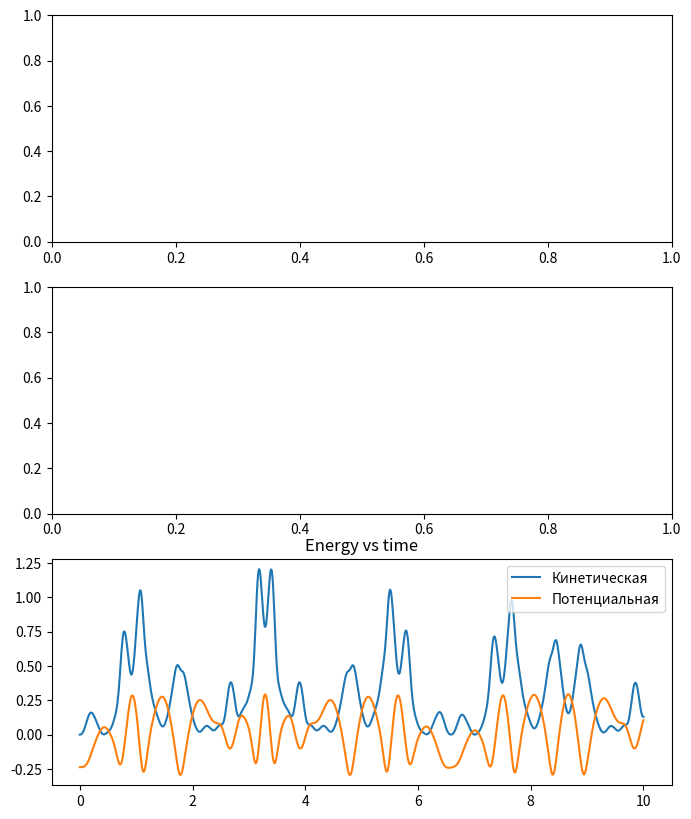

Recreate this plot in Python.
import numpy as np
from scipy.integrate import odeint
import matplotlib.pyplot as plt

m = 0.1  # масса груза в кг
l = 0.2  # длина стержня в м
g = 9.81  # ускорение свободного падения в м/с^2
nu = np.sqrt(g / l)  # собственная частота колебаний маятника

def kapitza_pendulum(state, t, a, omega):
    phi, phidot = state
    phidotdot = -(a*omega**2*np.cos(omega*t) + g)*np.sin(phi) / l
    return phidot, phidotdot

def energy(state, a, omega, t):
    phi, phidot = state
    kinetic = 0.5*m*(l*phidot)**2 + m*a*omega*np.sin(omega*t)*l*phidot*np.sin(phi) + 0.5*m*a**2*omega**2*np.sin(omega*t)**2
    potential = -m*g*(l*np.cos(phi) + a*np.cos(omega*t))
    return kinetic, potential

a = 0.1  # амплитуда колебаний подвеса в м
omega = 1.5*nu  # частота вынуждающих колебаний
state0 = [np.pi / 4, 0]  # начальные условия: угол отклонения и угловая скорость
t = np.linspace(0, 10, 1000)  # время

# Решаем систему дифференциальных уравнений
state = odeint(kapitza_pendulum, state0, t, args=(a, omega))

# Рассчитываем энергию
kinetic, potential = np.array([energy(s, a, omega, t) for s, t in zip(state, t)]).T

# Строим графики
fig, axes = plt.subplots(3, 1, figsize=(8, 10))

plt.plot(t, kinetic, label='Кинетическая')
plt.plot(t, potential, label='Потенциальная')
plt.legend()

plt.title('Energy vs time')  
plt.legend()  
plt.savefig('energy_time.png')  
plt.show()  